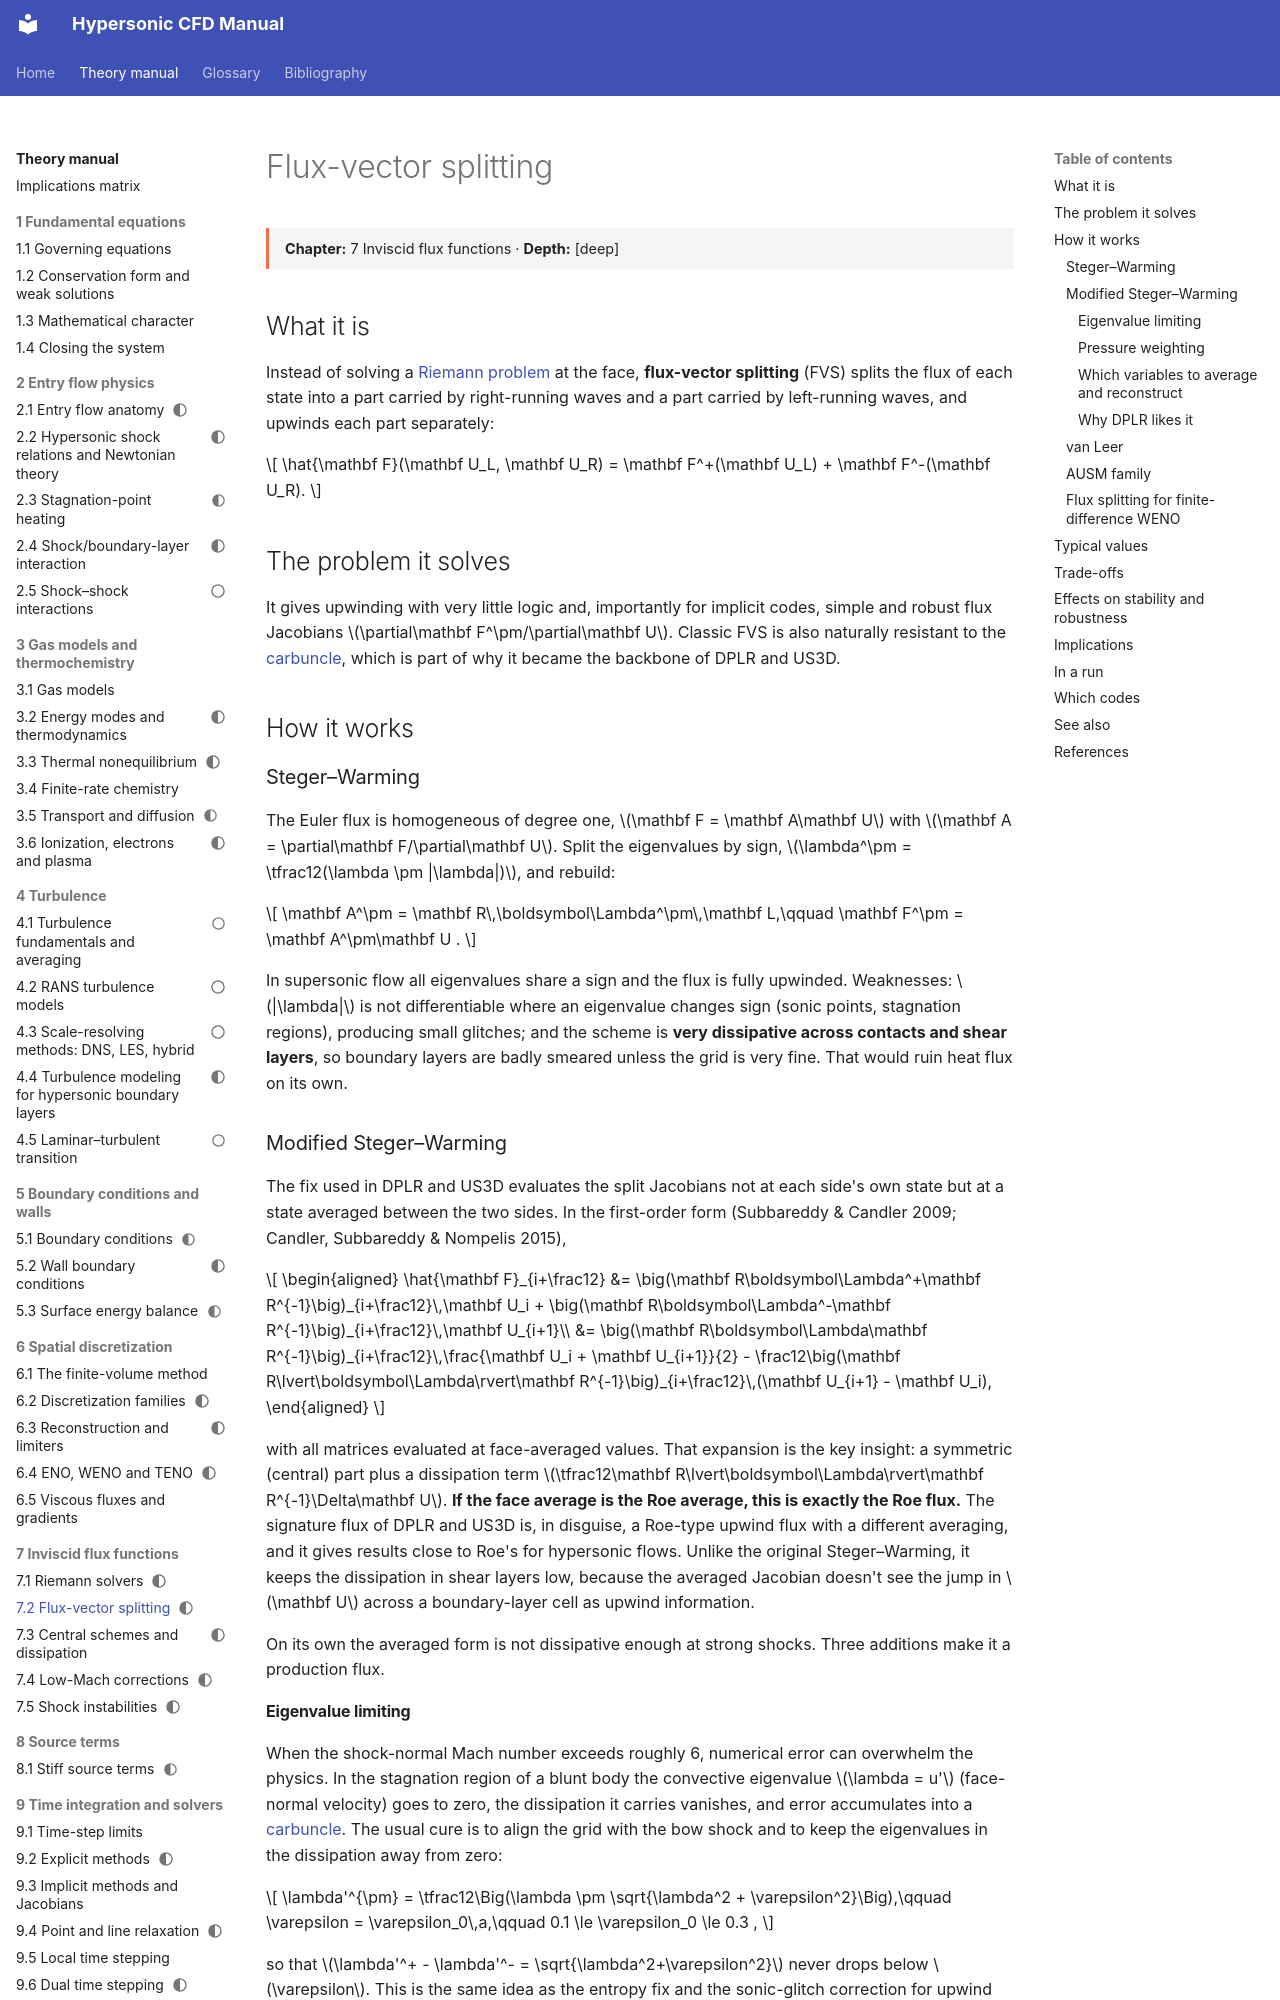

repository: JuanPabloRoldan/hypersonic-cfd-manual · page: reference/spatial/flux-vector-splitting/index.html · generator: mkdocs

---
status: draft
---

# Flux-vector splitting

<div class="page-meta" markdown>
**Chapter:** 7 Inviscid flux functions · **Depth:** [deep]
</div>

## What it is

Instead of solving a [Riemann problem](riemann-solvers.md) at the face, **flux-vector splitting** (FVS) splits the flux of each state into a part carried by right-running waves and a part carried by left-running waves, and upwinds each part separately:

$$
\hat{\mathbf F}(\mathbf U_L, \mathbf U_R) = \mathbf F^+(\mathbf U_L) + \mathbf F^-(\mathbf U_R).
$$

## The problem it solves

It gives upwinding with very little logic and, importantly for implicit codes, simple and robust flux Jacobians $\partial\mathbf F^\pm/\partial\mathbf U$. Classic FVS is also naturally resistant to the [carbuncle](shock-instabilities.md), which is part of why it became the backbone of DPLR and US3D.

## How it works

### Steger–Warming {#steger-warming}

The Euler flux is homogeneous of degree one, $\mathbf F = \mathbf A\mathbf U$ with $\mathbf A = \partial\mathbf F/\partial\mathbf U$. Split the eigenvalues by sign, $\lambda^\pm = \tfrac12(\lambda \pm |\lambda|)$, and rebuild:

$$
\mathbf A^\pm = \mathbf R\,\boldsymbol\Lambda^\pm\,\mathbf L,\qquad \mathbf F^\pm = \mathbf A^\pm\mathbf U .
$$

In supersonic flow all eigenvalues share a sign and the flux is fully upwinded. Weaknesses: $|\lambda|$ is not differentiable where an eigenvalue changes sign (sonic points, stagnation regions), producing small glitches; and the scheme is **very dissipative across contacts and shear layers**, so boundary layers are badly smeared unless the grid is very fine. That would ruin heat flux on its own.

### Modified Steger–Warming {#modified-steger-warming}

The fix used in DPLR and US3D evaluates the split Jacobians not at each side's own state but at a state averaged between the two sides. In the first-order form (Subbareddy & Candler 2009; Candler, Subbareddy & Nompelis 2015),

$$
\begin{aligned}
\hat{\mathbf F}_{i+\frac12} &= \big(\mathbf R\boldsymbol\Lambda^+\mathbf R^{-1}\big)_{i+\frac12}\,\mathbf U_i + \big(\mathbf R\boldsymbol\Lambda^-\mathbf R^{-1}\big)_{i+\frac12}\,\mathbf U_{i+1}\\
&= \big(\mathbf R\boldsymbol\Lambda\mathbf R^{-1}\big)_{i+\frac12}\,\frac{\mathbf U_i + \mathbf U_{i+1}}{2} - \frac12\big(\mathbf R\lvert\boldsymbol\Lambda\rvert\mathbf R^{-1}\big)_{i+\frac12}\,(\mathbf U_{i+1} - \mathbf U_i),
\end{aligned}
$$

with all matrices evaluated at face-averaged values. That expansion is the key insight: a symmetric (central) part plus a dissipation term $\tfrac12\mathbf R\lvert\boldsymbol\Lambda\rvert\mathbf R^{-1}\Delta\mathbf U$. **If the face average is the Roe average, this is exactly the Roe flux.** The signature flux of DPLR and US3D is, in disguise, a Roe-type upwind flux with a different averaging, and it gives results close to Roe's for hypersonic flows. Unlike the original Steger–Warming, it keeps the dissipation in shear layers low, because the averaged Jacobian doesn't see the jump in $\mathbf U$ across a boundary-layer cell as upwind information.

On its own the averaged form is not dissipative enough at strong shocks. Three additions make it a production flux.
